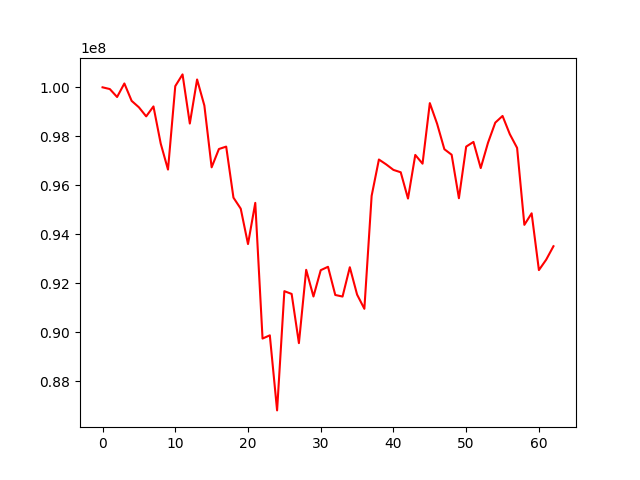

The data file committed next to this chart (first rows):
, 0
0, 100000000
1, 99929171
2, 99605251
3, 100157423
4, 99447509
5, 99184280
6, 98814305
7, 99220078
8, 97701777
9, 96642774
10, 100048198
11, 100527109
12, 98522139
13, 100320033
14, 99256103
15, 96735143
16, 97481987
17, 97580549
18, 95497901
19, 95048035
20, 93602619
21, 95284177
22, 89747801
23, 89878475
24, 86815541
25, 91680992
26, 91568665
27, 89560551
28, 92552724
29, 91463654
30, 92537498
31, 92675795
32, 91525729
33, 91461361
34, 92657584
35, 91541033
36, 90961734
37, 95571156
38, 97053533
39, 96854647
40, 96629579
41, 96533012
42, 95460796
43, 97240643
44, 96883860
45, 99355485
46, 98514272
47, 97474342
48, 97249004
49, 95473921
50, 97580444
51, 97771525
52, 96704526
53, 97737407
54, 98558206
55, 98831318
56, 98087967
57, 97528388
58, 94387552
59, 94858436
... 3 more rows
